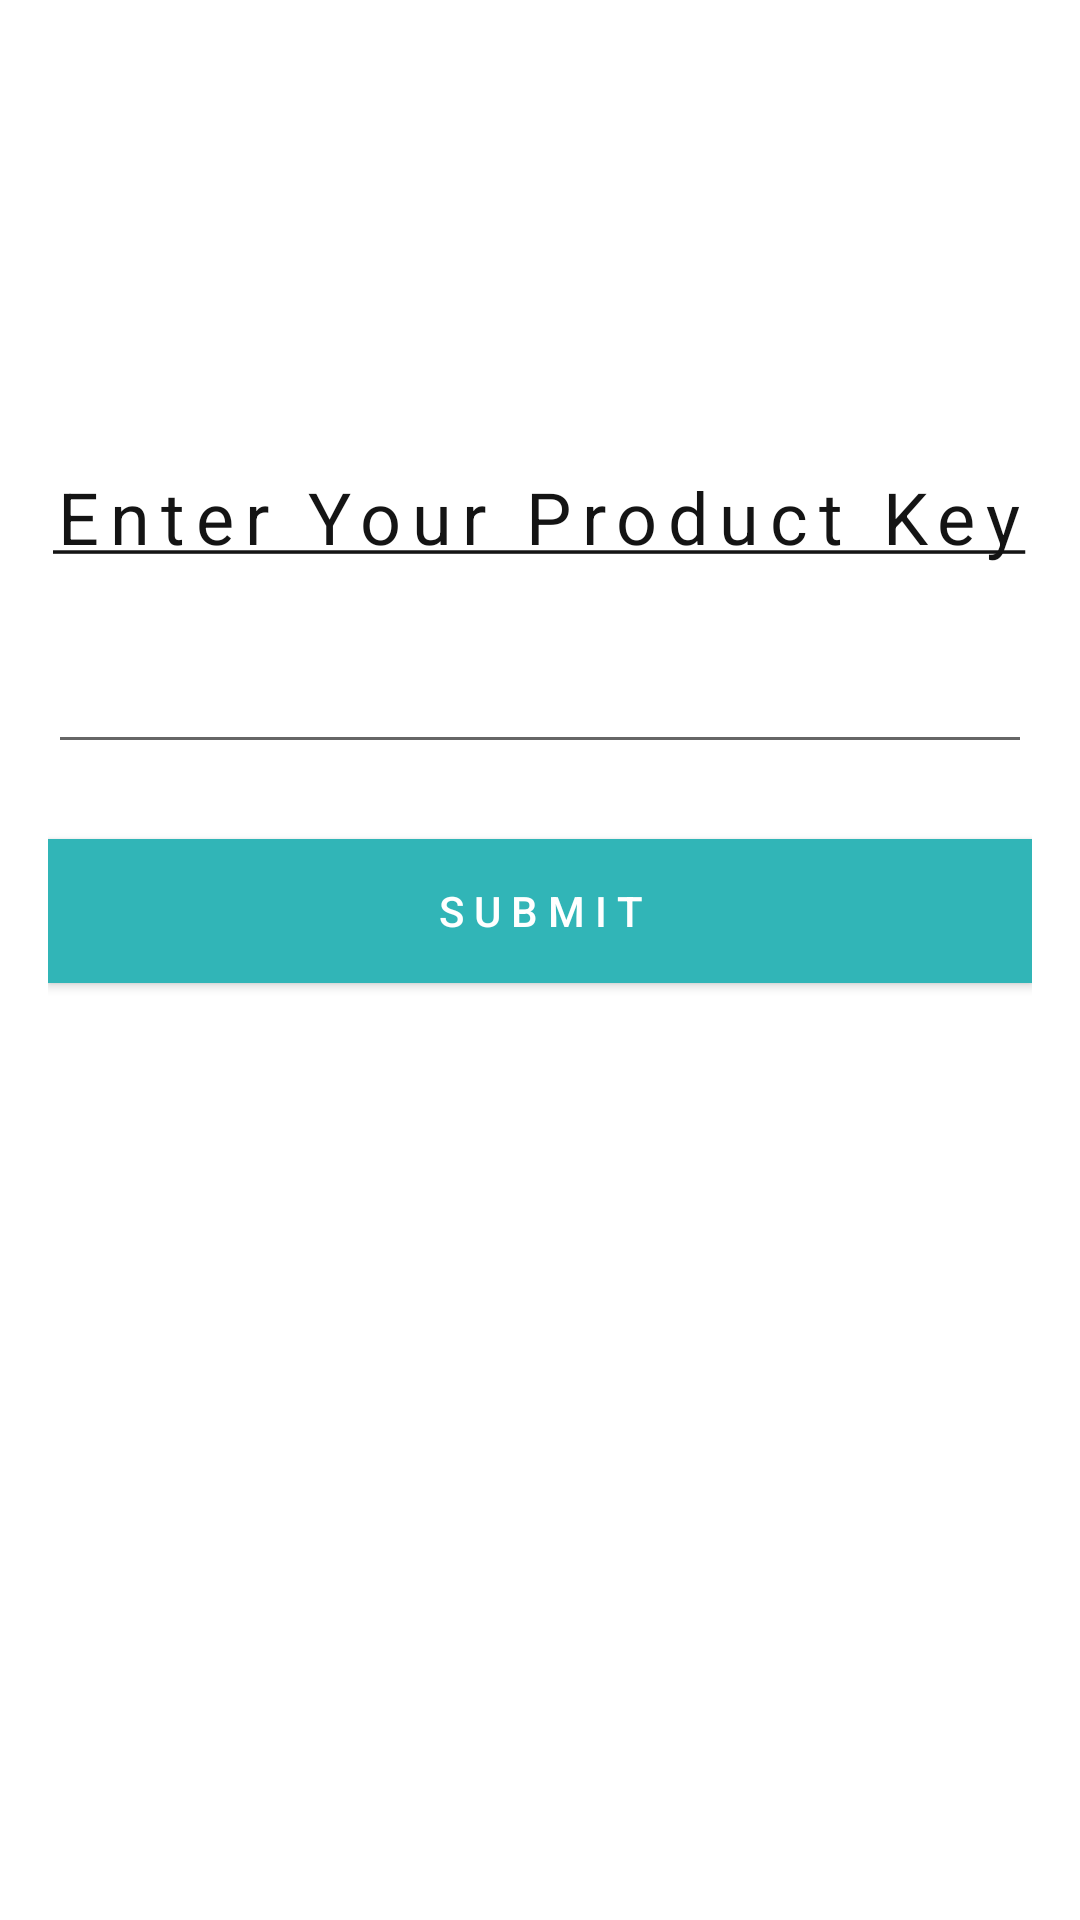

This screen was rendered from an Android layout file. Write that file and the resources it references.
<!-- AndroidManifest.xml: application theme AppTheme -->
<!-- res/layout/activity_activation.xml -->
<?xml version="1.0" encoding="utf-8"?>
<LinearLayout xmlns:android="http://schemas.android.com/apk/res/android"
    xmlns:app="http://schemas.android.com/apk/res-auto"
    xmlns:tools="http://schemas.android.com/tools"
    android:layout_width="match_parent"
    android:layout_height="match_parent"
    android:orientation="vertical"
    android:padding="16dp"
    android:background="@color/colorText"
    tools:context="com.remake.creview.ActivationActivity">


    <TextView
        android:id="@+id/textView"
        android:layout_width="wrap_content"
        android:layout_height="wrap_content"
        android:text="@string/enter_your_product_key"
        android:letterSpacing="0.15"
        android:textSize="24dp"
        android:textColor="@color/colorHeading"
        android:layout_gravity="center"
        android:layout_marginTop="140dp"/>

    <EditText
        android:id="@+id/editTextProKey"
        android:layout_width="match_parent"
        android:layout_height="wrap_content"
        android:ems="10"
        android:layout_marginTop="25dp"
        android:layout_gravity="center"
        android:textSize="18dp"
        android:inputType="textPassword" />

    <Button
        android:id="@+id/buttonSubmit"
        android:layout_width="match_parent"
        android:layout_height="wrap_content"
        android:layout_marginTop="25dp"
        android:text="SUBMIT"
        android:letterSpacing="0.24"
        android:background="@color/colorPrimary"
        android:textColor="@color/colorText"
        android:padding="10dp"/>

</LinearLayout>
<!-- resources referenced by this layout -->
<resources>
  <color name="colorHeading">#141414</color>
  <color name="colorPrimary">#31b5b7</color>
  <color name="colorText">#ffff</color>
  <string name="enter_your_product_key"><u>Enter Your Product Key</u></string>
  <style name="AppTheme" parent="Theme.AppCompat.Light.DarkActionBar">
          
          <item name="colorPrimary">@color/colorPrimary</item>
          <item name="colorPrimaryDark">@color/colorPrimaryDark</item>
          <item name="colorAccent">@color/colorAccent</item>
      </style>
  <color name="colorPrimaryDark">#31b5b7</color>
  <color name="colorAccent">#31b5b7</color>
</resources>
